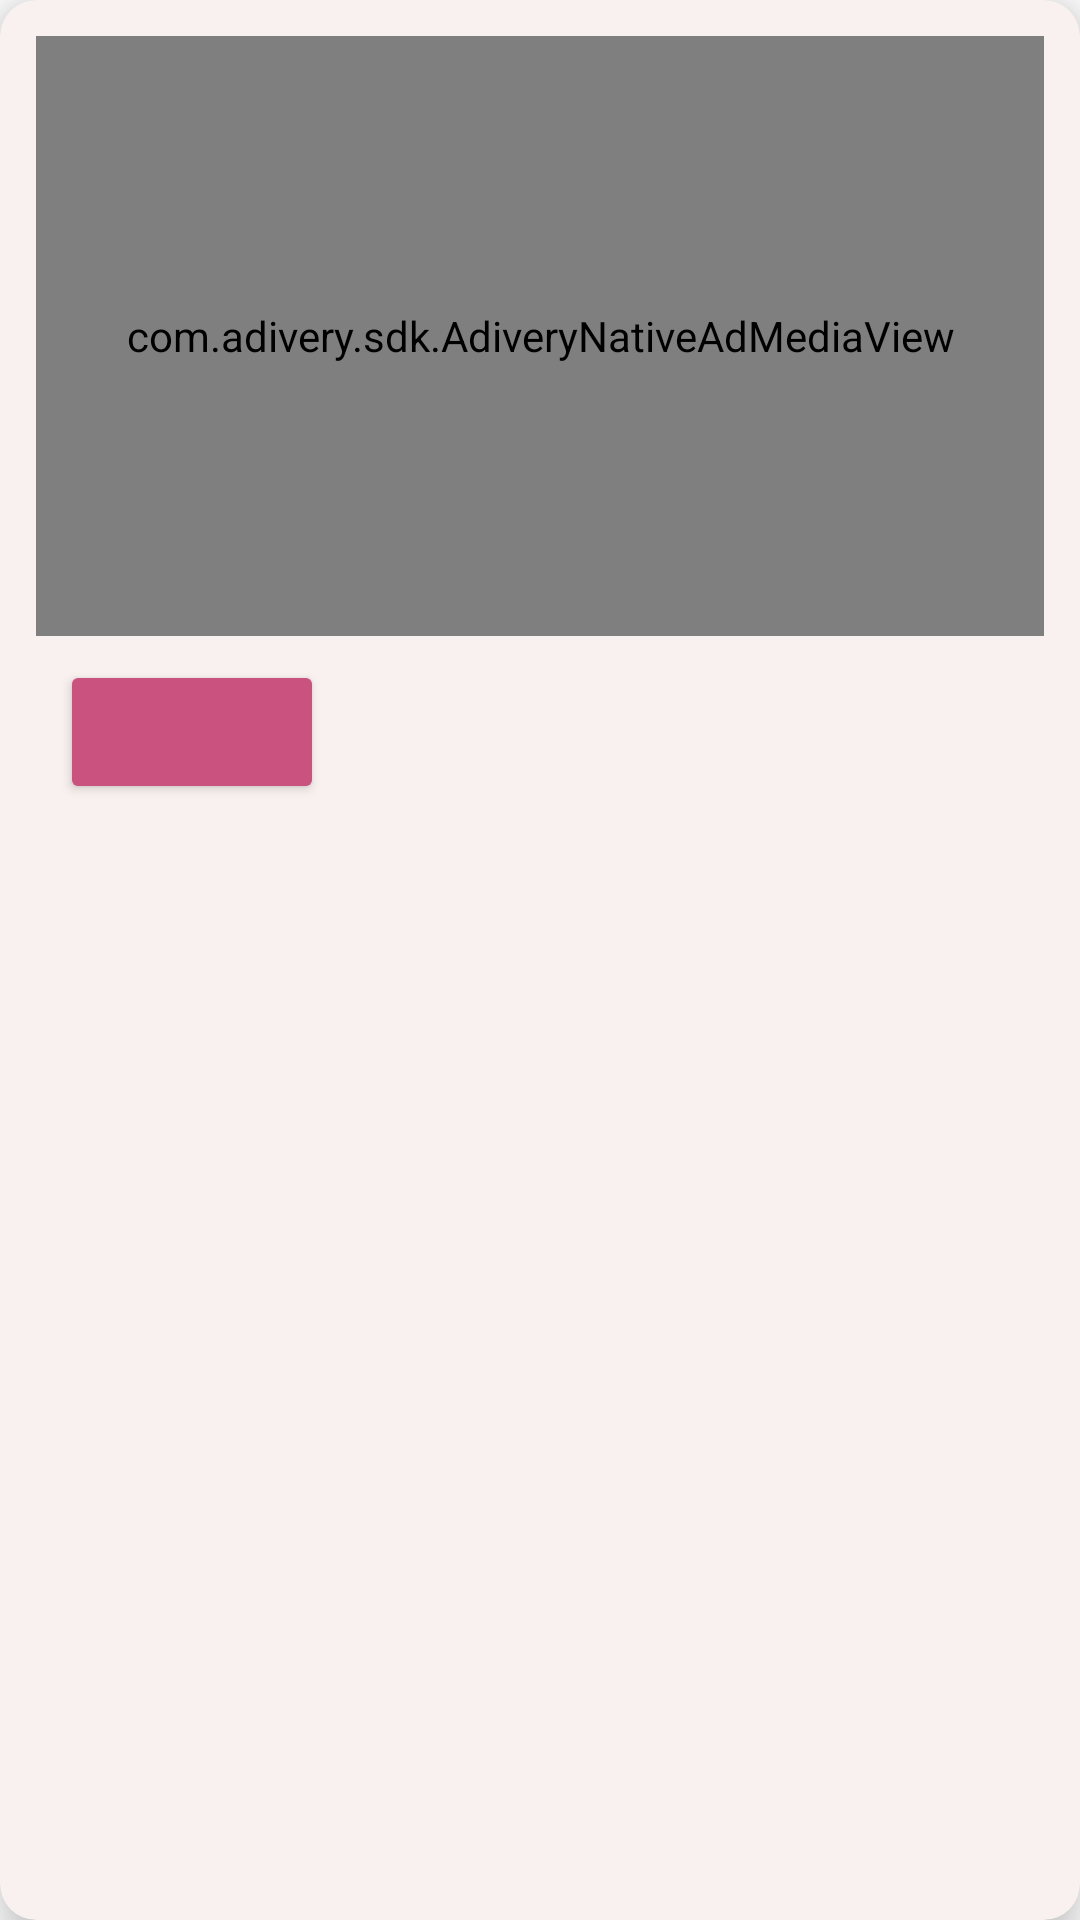

The Android layout XML behind this screen, and the referenced resources:
<!-- AndroidManifest.xml: application theme Theme.MagneticPlayer -->
<!-- res/layout/adivery_native_ad_layout.xml -->
<?xml version="1.0" encoding="utf-8"?>
<androidx.cardview.widget.CardView xmlns:android="http://schemas.android.com/apk/res/android"
    xmlns:app="http://schemas.android.com/apk/res-auto"
    xmlns:tools="http://schemas.android.com/tools"
    android:layout_width="match_parent"
    android:layout_height="wrap_content"
    android:layoutDirection="rtl"
    app:cardElevation="10dp"
    app:cardBackgroundColor="?colorPrimary"
    app:cardCornerRadius="@dimen/radius_size">

    <androidx.constraintlayout.widget.ConstraintLayout
        android:id="@+id/adivery_wrapper"
        android:layout_width="match_parent"
        android:layout_height="wrap_content"
        android:layout_gravity="center_horizontal"
        android:padding="@dimen/padding_standard">

        <com.adivery.sdk.AdiveryNativeAdMediaView
            android:id="@+id/adivery_image"
            android:layout_width="0dp"
            android:layout_height="200dp"
            android:scaleType="fitXY"
            app:layout_constraintEnd_toEndOf="parent"
            app:layout_constraintStart_toStartOf="parent"
            app:layout_constraintTop_toTopOf="parent" />

        <Button
            android:id="@+id/adivery_call_to_action"
            android:layout_width="wrap_content"
            android:layout_height="wrap_content"
            android:layout_margin="8dp"
            android:backgroundTint="@color/top_panel_background_color_center"
            android:elevation="8dp"
            app:layout_constraintEnd_toEndOf="parent"
            app:layout_constraintTop_toBottomOf="@id/adivery_image" />

        <TextView
            android:id="@+id/adivery_headline"
            android:layout_width="0dp"
            android:layout_height="wrap_content"
            android:layout_marginStart="12dp"
            android:layout_marginEnd="12dp"
            android:layout_weight="1"
            android:ellipsize="end"
            android:maxLines="3"
            android:minLines="1"
            app:layout_constraintBottom_toBottomOf="@id/adivery_call_to_action"
            app:layout_constraintEnd_toStartOf="@id/adivery_call_to_action"
            app:layout_constraintStart_toEndOf="@id/adivery_icon"
            app:layout_constraintTop_toTopOf="@id/adivery_call_to_action" />

        <ImageView
            android:id="@id/adivery_icon"
            android:layout_width="@dimen/icon_size_large"
            android:layout_height="@dimen/icon_size_large"
            android:layout_margin="8dp"
            android:contentDescription="@string/app_name"
            app:layout_constraintBottom_toBottomOf="@id/adivery_call_to_action"
            app:layout_constraintStart_toStartOf="parent"
            app:layout_constraintTop_toTopOf="@id/adivery_call_to_action"
            tools:src="@drawable/magnetic_icon" />


    </androidx.constraintlayout.widget.ConstraintLayout>

</androidx.cardview.widget.CardView>
<!-- resources referenced by this layout -->
<resources>
  <color name="top_panel_background_color_center">#CA527E</color>
  <dimen name="icon_size_large">36dp</dimen>
  <dimen name="padding_standard">12dp</dimen>
  <dimen name="radius_size">12dp</dimen>
  <!-- drawable magnetic_icon: jpeg bitmap (drawable, 76314 bytes) -->
  <string name="app_name">MGPlayer</string>
  <style name="Theme.MagneticPlayer" parent="Base.Theme.MagneticPlayer" />
  <style name="Base.Theme.MagneticPlayer" parent="Theme.Material3.DayNight.NoActionBar">
          
          <item name="colorPrimary">@color/second_color_light_mode</item>
          <item name="colorAccent">@color/music_item_color_light_mode</item>
          <item name="android:windowBackground">@color/window_background_light_mode</item>
          <item name="colorPrimaryVariant">#E6F8F1EF</item>
          <item name="android:statusBarColor">@android:color/transparent</item>
          <item name="android:windowLightStatusBar">true</item>
          <item name="android:navigationBarColor">@color/window_background_light_mode</item>
          <item name="android:windowLightNavigationBar" tools:targetApi="27">true</item>
          <item name="android:navigationMode">normal</item>
          <item name="android:windowTranslucentNavigation">false</item>
          <item name="android:textSize">@dimen/text_size_body2</item>
          <item name="android:textColor">@color/black</item>
          <item name="fontFamily">sans-serif</item>
          <item name="colorOnSecondary">@color/mid_white_light_mode</item>
          <item name="colorSecondary">@color/base_color_theme</item>
          <item name="android:screenOrientation">portrait</item>
          <item name="iconTint">@color/icons_light_mode</item>
          <item name="alertDialogTheme">@style/Theme.CustomThemeAlertDialog</item>
      </style>
  <color name="second_color_light_mode">#F8F1EF</color>
  <color name="music_item_color_light_mode">#FFFFFF</color>
  <color name="window_background_light_mode">#FFFFFF</color>
  <dimen name="text_size_body2">14sp</dimen>
  <color name="black">#282828</color>
  <color name="mid_white_light_mode">#2F2F2F</color>
  <color name="base_color_theme">#DC5678</color>
  <color name="icons_light_mode">#282828</color>
  <style name="Theme.CustomThemeAlertDialog" parent="Theme.Material3.Dark.Dialog.Alert">
          
          <item name="android:background">@color/second_color_light_mode</item>
  
          
          <item name="android:textColor">@color/black</item>
  
          
          <item name="android:textColorPrimary">@color/black</item>
  
          
          <item name="colorPrimary">@color/black</item>
      </style>
</resources>
